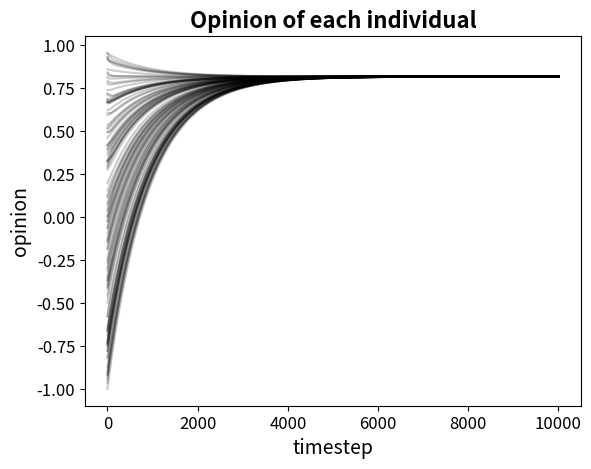

Write the Python code that produced this figure.
import numpy as np
import matplotlib.pyplot as plt
import os



# --------------------------------------------------
# FUNCTIONS
# --------------------------------------------------

def nabla_morse_potential(r, c_rep, c_att, l_rep, l_att):
    return -(c_rep/l_rep) * np.exp(-r/l_rep) + (c_att/l_att) * np.exp(-r/l_att)


def ode_system(x_step, v_step, w_step, n, alpha, beta, nabla_u, r_x, r_w, tau_red, tau_blue):
    v_blue, v_red = 1, -1       # (1,1) and (-1,-1)
    w_blue, w_red = 1, -1

    term_1 = (alpha - beta*np.sum(v_step**2, axis=1))[:, np.newaxis] * v_step

    term_2 = - potential_sum(x_step, nabla_u) / n

    term_3_red = tau_red * velocity_alignment(v_step, v_red, w_step, w_red, r_w)
    term_3_blue = tau_blue * velocity_alignment(v_step, v_blue, w_step, w_blue, r_w)
    term_3 = term_3_red + term_3_blue

    phi_sum = opinion_alignment_sum(x_step, w_step, n, r_x, r_w)

    dx = v_step
    dv = term_1 + term_2 + term_3
    dw = phi_sum/n + tau_red*(w_red-w_step) + tau_blue*(w_blue-w_step)

    return dx, dv, dw


def potential_sum(x_step, nabla_u):
    # Compute m*m*2 matrix where x_diff(i,j) = x_j - x_i
    # (each element of the matrix is a point in R^2)
    xi = x_step[:, np.newaxis, :]
    xj = x_step[np.newaxis, :, :]
    x_diff = xi - xj

    # Compute norm of the elements x_diff(i,j), d_ij is an m*m matrix
    d_ij = np.linalg.norm(x_diff, axis=2)
    d_ij[d_ij == 0] = 1

    # Derive forces(i,j) = nabla_u(|x_j-x_i|), m*m*2 matrix, "chain rule"
    forces = nabla_u(d_ij)[:, :, np.newaxis] * x_diff / d_ij[:, :, np.newaxis]

    # Return array m*2 such that sum_forces(i) = sum_{j} nabla_u(|x_j-x_i|)
    sum_forces = np.sum(forces, axis=1)
    return sum_forces


def velocity_alignment(v_step, v_ref, w_step, w_ref, r_w):
    bool_aligned = np.abs(w_step - w_ref) < r_w
    
    # change bool = [0 1 0 0...] to bool = [[0], [1], [0], [0] ...]
    return bool_aligned[:, np.newaxis] * (v_ref - v_step)


def opinion_alignment_sum(x_step, w_step, n, r_x, r_w):
    wi = w_step[:, np.newaxis]
    wj = w_step[np.newaxis, :]
    xi = x_step[:, np.newaxis, :]
    xj = x_step[np.newaxis, :, :]

    x_diff = xj - xi
    w_diff = wj - wi
    d_ij = np.linalg.norm(x_diff, axis=2)

    bool_phi = (np.abs(w_diff) < r_w) & (d_ij < r_x)
    phi_sum = np.sum(bool_phi*w_diff, axis=1)
    return phi_sum



# --------------------------------------------------
# PARAMETERS
# --------------------------------------------------

t_final = 100
dt = 1.0e-2
steps = int(np.floor(t_final / dt))

n = 100
x = np.zeros((steps, n, 2))
v = np.zeros((steps, n, 2))
w = np.zeros((steps, n))

# # Case II
# alpha = 1
# beta = 0.5
# c_att = 50
# l_att = 1
# c_rep = 60
# l_rep = 0.5
# r_x = 1
# r_w = 0.5

# Case VIII
alpha = 1
beta = 5
c_att = 100
l_att = 1.2
c_rep = 350
l_rep = 0.8
r_x = 0.5
r_w = 1

tau_blue = 0.1
tau_red = 0.01

nabla_u = lambda r: nabla_morse_potential(r, c_rep, c_att, l_rep, l_att)
ode = lambda x_step, v_step, w_step: ode_system (x_step, v_step, w_step, n, alpha, beta, nabla_u, r_x, r_w, tau_red, tau_blue)



# --------------------------------------------------
# INTEGRATION STEP
# --------------------------------------------------

np.random.seed(534)

x[0] = -1 + 2*np.random.rand(n, 2)
v[0] = -1 + 2*np.random.rand(n, 2)
w[0] = -1 + 2*np.random.rand(n)

# Preparation: compute the first solution using Euler. Use it to compute the second system.

dx_0, dv_0, dw_0 = ode(x[0], v[0], w[0])
x[1] = x[0] + dt*dx_0
v[1] = v[0] + dt*dv_0
w[1] = w[0] + dt*dw_0

# Adams-Bashforth 2-step method

for i in range(1, steps-1):
    dx_1, dv_1, dw_1 = ode(x[i], v[i], w[i])

    x[i+1] = x[i] + (dt/2) * (3*dx_1 - dx_0)
    v[i+1] = v[i] + (dt/2) * (3*dv_1 - dv_0)
    w[i+1] = w[i] + (dt/2) * (3*dw_1 - dw_0)

    dx_0, dv_0, dw_0 = dx_1, dv_1, dw_1

    if np.any(np.isnan(x[i])) or np.any(np.isinf(x[i])):
        raise ValueError(f'NaN or Inf encountered at time step {i}')



# --------------------------------------------------
# PLOTS
# --------------------------------------------------

output_folder = 'figures/one-population'
os.makedirs(output_folder, exist_ok=True)


# # PLOT: final velocity configuration

# plt.figure()
# plt.scatter(x[-1, :, 0], x[-1, :, 1], color='b', label='Positions')
# plt.quiver(x[-1, :, 0], x[-1, :, 1], v[-1, :, 0], v[-1, :, 1], color='r', label='Velocities')
# plt.xlabel('x', fontsize=14)
# plt.ylabel('y', fontsize=14)
# plt.xticks(fontsize=12)
# plt.yticks(fontsize=12)
# plt.grid(False)
# plt.title('Velocities at the final time', fontsize=16, fontweight='bold')
# plt.axis('equal')
# plt.legend()

# output_file = os.path.join(output_folder, 'velocities.svg')
# plt.savefig(output_file)
# # plt.show()


# PLOT: opinion over time

plt.figure()
plt.plot(range(steps), w, 'k', alpha=0.2)
plt.xlabel('timestep', fontsize=14)
plt.ylabel('opinion', fontsize=14)
plt.xticks(fontsize=12)
plt.yticks(fontsize=12)
plt.title('Opinion of each individual', fontsize=16, fontweight='bold')
plt.grid(False)

output_file = os.path.join(output_folder, 'opinion.svg')
plt.savefig(output_file)
# plt.show()



# # PLOT: velocities over time

# time_indices = np.arange(0, steps, 1000)
# fig = plt.figure()
# ax = fig.add_subplot(111, projection='3d')
# for t in time_indices:
#     ax.scatter(x[t, :, 0], x[t, :, 1], t, color='b', marker='o')
#     ax.quiver(x[t, :, 0], x[t, :, 1], t, v[t, :, 0], v[t, :, 1], 0, color='r', length=6, linewidth=1)
#     ax.set_xlabel('X')
# ax.set_ylabel('Y')
# ax.set_zlabel('steps')
# ax.set_title('Velocities Over Time')
# plt.grid(True)

# output_file = os.path.join(output_folder, 'velocities_over_time.svg')
# plt.savefig(output_file)

# plt.show()


# # PLOT: positions over time

# fig = plt.figure()
# ax = fig.add_subplot(111, projection='3d')
# for t in time_indices:
#     ax.scatter(x[t, :, 0], x[t, :, 1], t, color='b', marker='o')
# ax.set_xlabel('X')
# ax.set_ylabel('Y')
# ax.set_zlabel('steps')
# ax.set_title('Position Over Time')
# plt.grid(True)

# output_file = os.path.join(output_folder, 'positions_over_time.svg')
# plt.savefig(output_file)

# # plt.show()